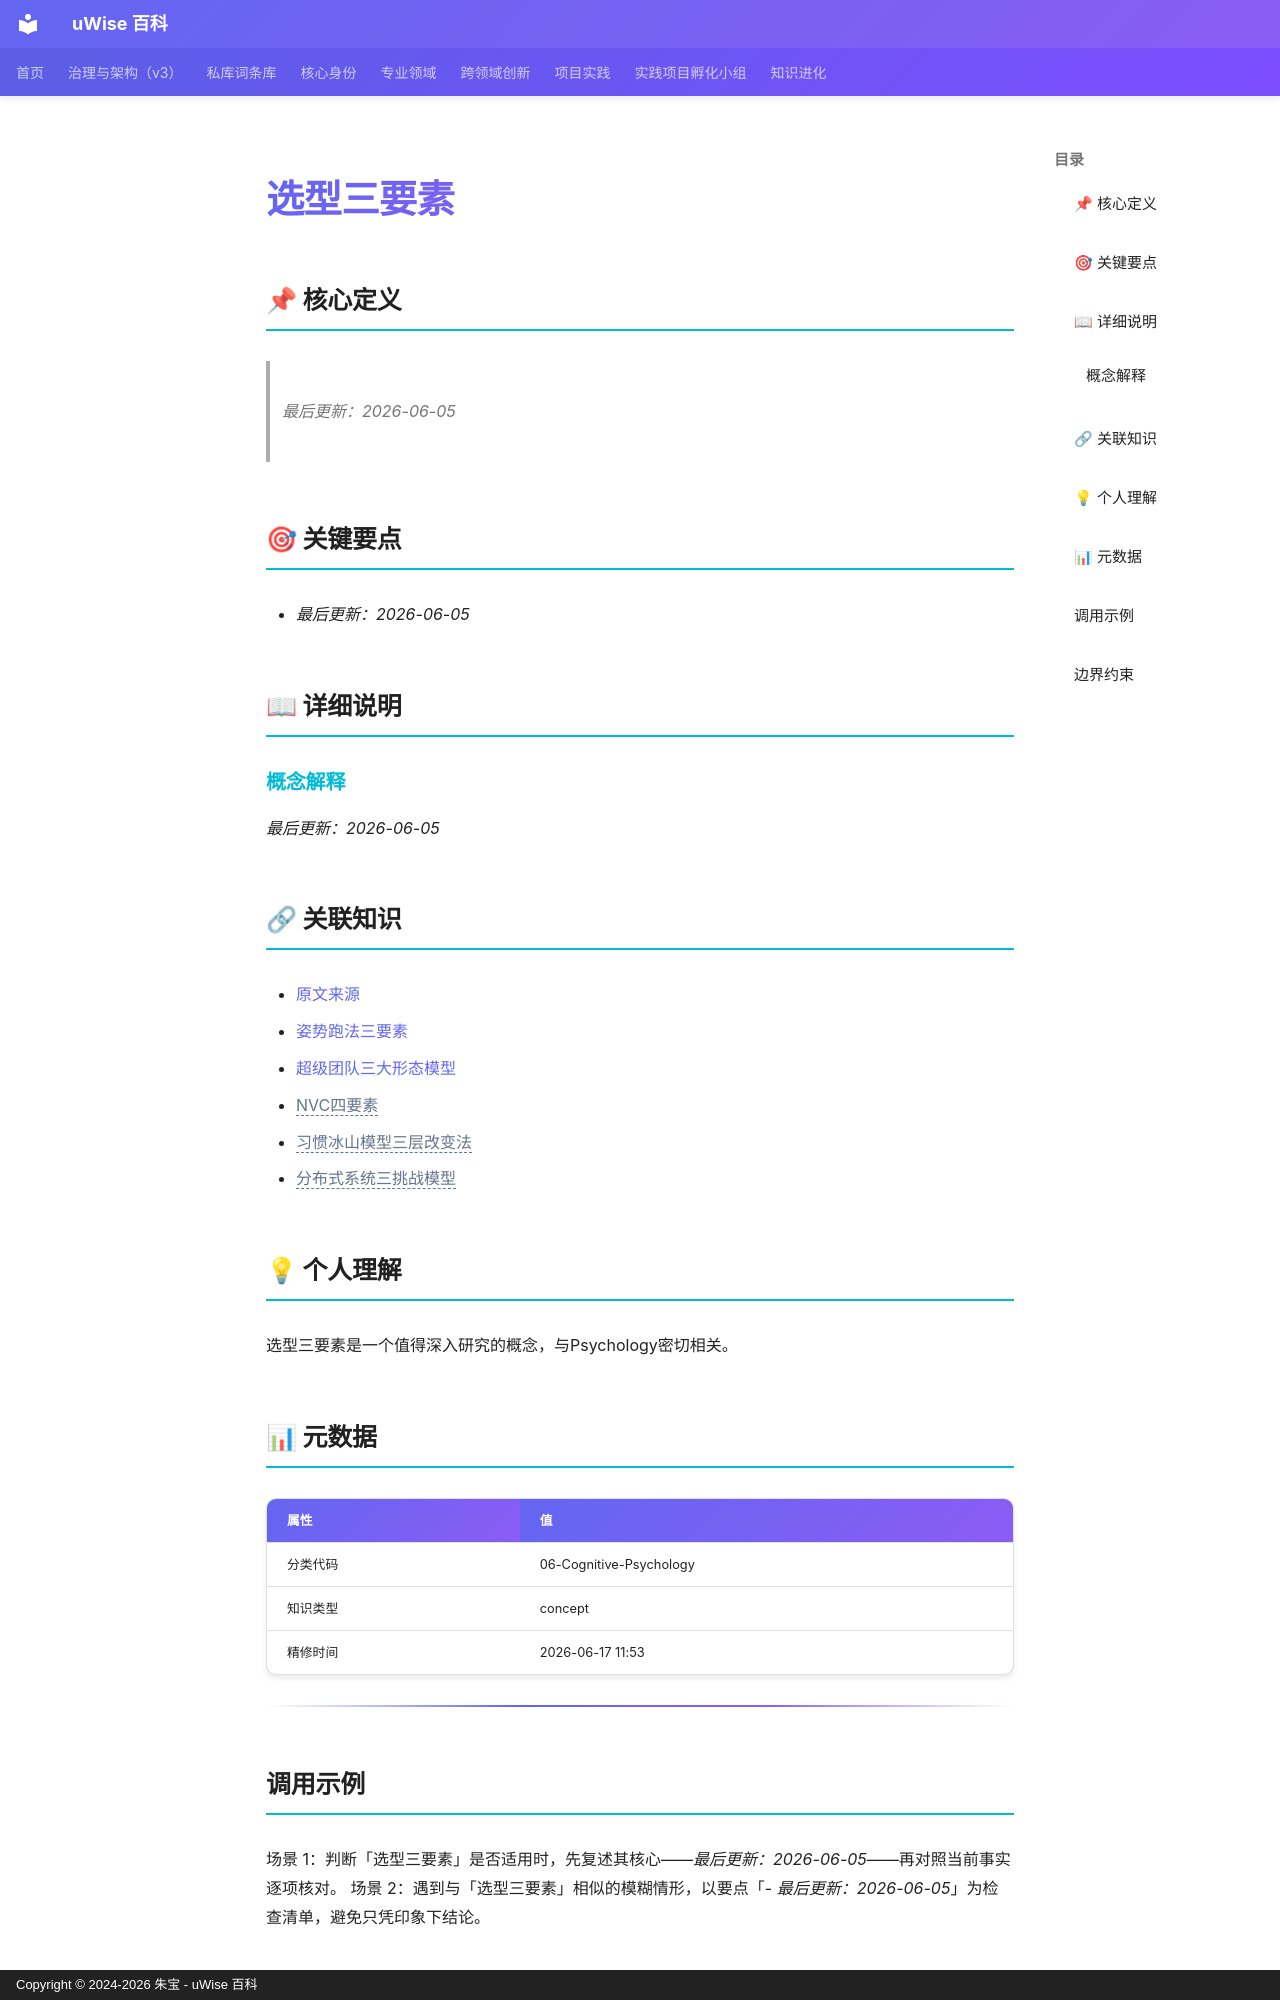

repository: zhubao315/uWise · page: vault-encyclopedia/md-685c3f18/index.html · generator: mkdocs · copyright: Copyright © 2024-2026 朱宝 - uWise 百科

---
title: "选型三要素"
description: "最后更新：2026-06-05"
---

# 选型三要素

## 📌 核心定义

> *最后更新：2026-06-05*
## 🎯 关键要点

- *最后更新：2026-06-05*

## 📖 详细说明

### 概念解释

*最后更新：2026-06-05*


## 🔗 关联知识

- [原文来源](../md-685c3f18/)
- [姿势跑法三要素](../md-ad972e33/)
- [超级团队三大形态模型](../md-d4dd9567/)
- <span class="uw-unresolved" data-target="NVC四要素" title="未解析的双链目标：NVC四要素">NVC四要素</span>
- <span class="uw-unresolved" data-target="习惯冰山模型三层改变法" title="未解析的双链目标：习惯冰山模型三层改变法">习惯冰山模型三层改变法</span>
- <span class="uw-unresolved" data-target="分布式系统三挑战模型" title="未解析的双链目标：分布式系统三挑战模型">分布式系统三挑战模型</span>

## 💡 个人理解

选型三要素是一个值得深入研究的概念，与Psychology密切相关。
## 📊 元数据

| 属性 | 值 |
|------|-----|
| 分类代码 | 06-Cognitive-Psychology |
| 知识类型 | concept |
| 精修时间 | 2026-06-17 11:53 |

---

## 调用示例

场景 1：判断「选型三要素」是否适用时，先复述其核心——*最后更新：2026-06-05*——再对照当前事实逐项核对。
场景 2：遇到与「选型三要素」相似的模糊情形，以要点「- *最后更新：2026-06-05*」为检查清单，避免只凭印象下结论。
